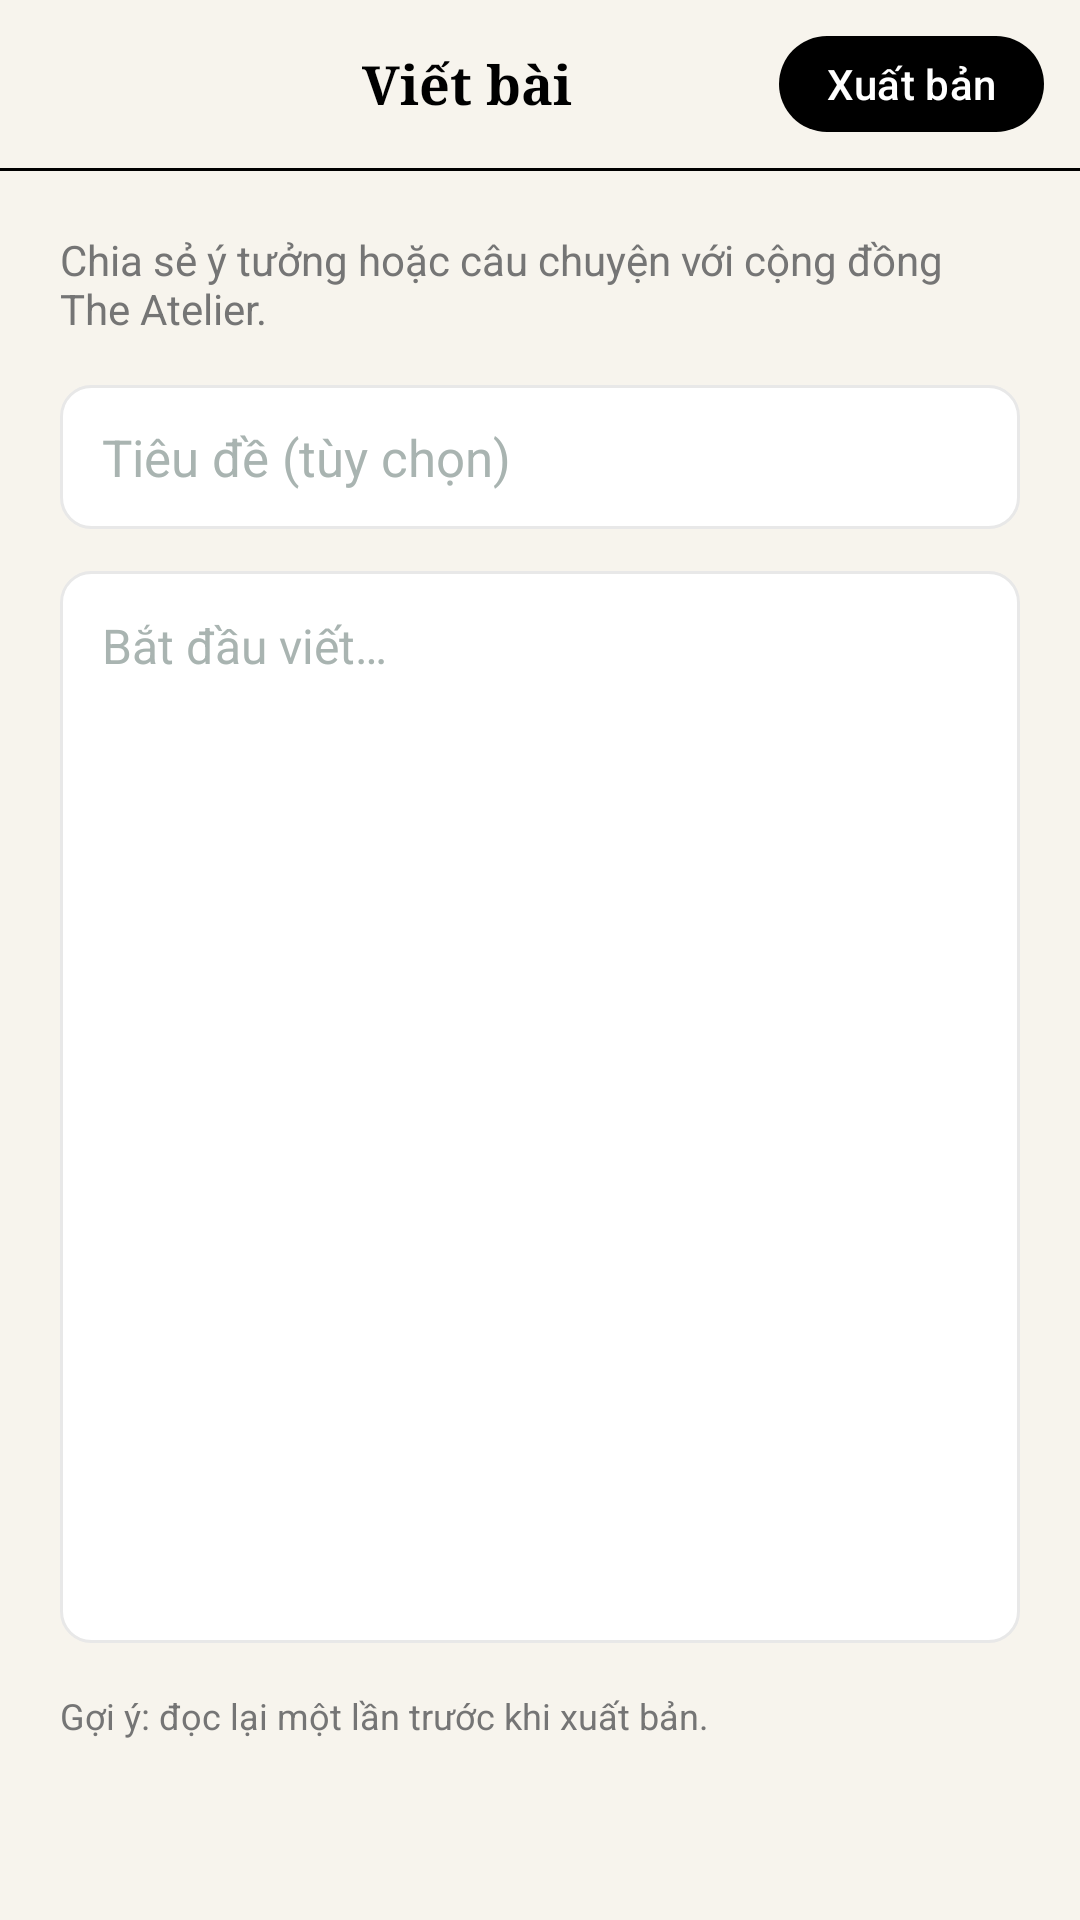

Write the Android layout XML for this screen, with the resource values it uses.
<!-- AndroidManifest.xml: activity theme Theme.TheAtelier.Compose -->
<!-- res/layout/activity_compose_post.xml -->
<?xml version="1.0" encoding="utf-8"?>
<androidx.constraintlayout.widget.ConstraintLayout xmlns:android="http://schemas.android.com/apk/res/android"
    xmlns:app="http://schemas.android.com/apk/res-auto"
    xmlns:tools="http://schemas.android.com/tools"
    android:id="@+id/composeRoot"
    android:layout_width="match_parent"
    android:layout_height="match_parent"
    android:background="@color/landing_bg"
    tools:context=".ComposePostActivity">

    <LinearLayout
        android:id="@+id/composeTopBar"
        android:layout_width="0dp"
        android:layout_height="56dp"
        android:gravity="center_vertical"
        android:orientation="horizontal"
        android:paddingStart="4dp"
        android:paddingEnd="12dp"
        app:layout_constraintEnd_toEndOf="parent"
        app:layout_constraintStart_toStartOf="parent"
        app:layout_constraintTop_toTopOf="parent">

        <ImageButton
            android:id="@+id/btnBack"
            android:layout_width="48dp"
            android:layout_height="48dp"
            android:background="?attr/selectableItemBackgroundBorderless"
            android:contentDescription="@string/compose_back"
            android:padding="12dp"
            android:src="@drawable/ic_arrow_back_24" />

        <TextView
            android:id="@+id/textToolbarTitle"
            android:layout_width="0dp"
            android:layout_height="wrap_content"
            android:layout_weight="1"
            android:ellipsize="end"
            android:fontFamily="serif"
            android:gravity="center"
            android:maxLines="1"
            android:text="@string/compose_screen_title"
            android:textColor="@color/black"
            android:textSize="18sp"
            android:textStyle="bold" />

        <com.google.android.material.button.MaterialButton
            android:id="@+id/btnPublish"
            style="@style/Widget.Material3.Button.UnelevatedButton"
            android:layout_width="wrap_content"
            android:layout_height="wrap_content"
            android:minWidth="0dp"
            android:minHeight="40dp"
            android:paddingStart="16dp"
            android:paddingEnd="16dp"
            android:text="@string/compose_publish"
            android:textAllCaps="false"
            android:textColor="@color/white"
            android:textSize="14sp"
            app:backgroundTint="@color/black"
            app:cornerRadius="999dp" />
    </LinearLayout>

    <View
        android:id="@+id/headerDivider"
        android:layout_width="0dp"
        android:layout_height="1dp"
        android:background="@color/black"
        app:layout_constraintEnd_toEndOf="parent"
        app:layout_constraintStart_toStartOf="parent"
        app:layout_constraintTop_toBottomOf="@id/composeTopBar" />

    <androidx.core.widget.NestedScrollView
        android:id="@+id/composeScroll"
        android:layout_width="0dp"
        android:layout_height="0dp"
        android:clipToPadding="false"
        android:fillViewport="true"
        android:overScrollMode="never"
        android:paddingStart="20dp"
        android:paddingTop="20dp"
        android:paddingEnd="20dp"
        android:paddingBottom="32dp"
        app:layout_constraintBottom_toBottomOf="parent"
        app:layout_constraintEnd_toEndOf="parent"
        app:layout_constraintStart_toStartOf="parent"
        app:layout_constraintTop_toBottomOf="@id/headerDivider">

        <LinearLayout
            android:layout_width="match_parent"
            android:layout_height="wrap_content"
            android:orientation="vertical">

            <TextView
                android:layout_width="match_parent"
                android:layout_height="wrap_content"
                android:text="@string/compose_subtitle"
                android:textColor="@color/feed_meta_gray"
                android:textSize="14sp" />

            <EditText
                android:id="@+id/inputTitle"
                android:layout_width="match_parent"
                android:layout_height="wrap_content"
                android:layout_marginTop="16dp"
                android:background="@drawable/bg_compose_field"
                android:hint="@string/compose_hint_title"
                android:importantForAutofill="no"
                android:inputType="textCapSentences|textMultiLine"
                android:maxLines="3"
                android:minHeight="48dp"
                android:paddingStart="14dp"
                android:paddingTop="12dp"
                android:paddingEnd="14dp"
                android:paddingBottom="12dp"
                android:textColor="@color/landing_body"
                android:textColorHint="@color/atelier_muted"
                android:textSize="17sp" />

            <EditText
                android:id="@+id/inputBody"
                android:layout_width="match_parent"
                android:layout_height="wrap_content"
                android:layout_marginTop="14dp"
                android:background="@drawable/bg_compose_field"
                android:gravity="top|start"
                android:hint="@string/compose_hint_body"
                android:importantForAutofill="no"
                android:inputType="textCapSentences|textMultiLine|textLongMessage"
                android:minLines="14"
                android:paddingStart="14dp"
                android:paddingTop="14dp"
                android:paddingEnd="14dp"
                android:paddingBottom="14dp"
                android:scrollbars="vertical"
                android:textColor="@color/landing_body"
                android:textColorHint="@color/atelier_muted"
                android:textSize="16sp"
                android:lineSpacingMultiplier="1.25" />

            <TextView
                android:layout_width="match_parent"
                android:layout_height="wrap_content"
                android:layout_marginTop="16dp"
                android:text="@string/compose_footer_hint"
                android:textColor="@color/feed_meta_gray"
                android:textSize="12sp" />
        </LinearLayout>
    </androidx.core.widget.NestedScrollView>
</androidx.constraintlayout.widget.ConstraintLayout>
<!-- resources referenced by this layout -->
<resources>
  <color name="atelier_muted">#FFA9B4B1</color>
  <color name="black">#FF000000</color>
  <color name="feed_meta_gray">#FF757575</color>
  <color name="landing_bg">#F7F4ED</color>
  <color name="landing_body">#292929</color>
  <color name="white">#FFFFFFFF</color>
  <!-- drawable bg_compose_field (drawable) -->
  <?xml version="1.0" encoding="utf-8"?>
  <shape xmlns:android="http://schemas.android.com/apk/res/android"
      android:shape="rectangle">
      <solid android:color="@color/white" />
      <stroke
          android:width="1dp"
          android:color="#FFE8E8E8" />
      <corners android:radius="10dp" />
  </shape>
  <string name="compose_back">Quay lại</string>
  <string name="compose_footer_hint">Gợi ý: đọc lại một lần trước khi xuất bản.</string>
  <string name="compose_hint_body">Bắt đầu viết…</string>
  <string name="compose_hint_title">Tiêu đề (tùy chọn)</string>
  <string name="compose_publish">Xuất bản</string>
  <string name="compose_screen_title">Viết bài</string>
  <string name="compose_subtitle">Chia sẻ ý tưởng hoặc câu chuyện với cộng đồng The Atelier.</string>
  <style name="Theme.TheAtelier.Compose" parent="Theme.Material3.Light.NoActionBar" />
</resources>
